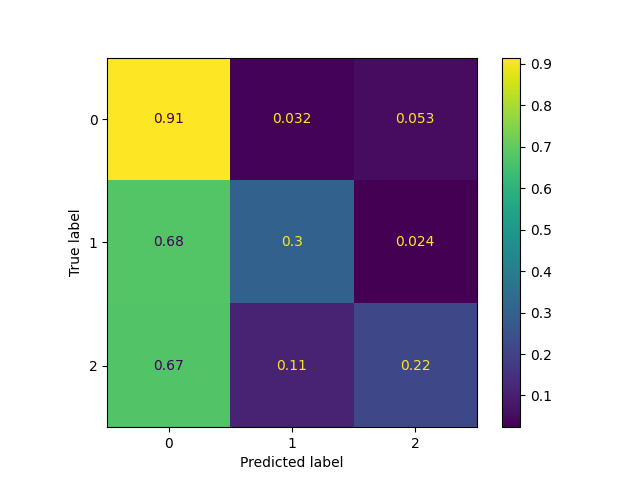

Data behind this chart, as committed beside it:
text, label, revised_label, valence, arousal, sentiment, speaker_utterance, predictions_ER, predictions_IP, predictions_EX, response, reason, who, classification_label
That sounds very interesting. And do you…, 0, 0, 0.4063, 0.08333, positive, this is a dummy text, 1, 0, 2, reason: The utterance expresses a positi…, The utterance expresses a positive senti…, 1, 0
How long have you been together?, 0, 0, 0.415, -0.255, neutral, this is a dummy text, 0, 0, 2, reason: The utterance "How long have you…, The utterance "How long have you been to…, 1, 0
how can they do that?, 0, 0, 0.332, -0.092, negative, this is a dummy text, 0, 0, 1, reason: The utterance "how can they do t…, The utterance "how can they do that?" ex…, 0, 0
I hope that I can be there with you. May…, 0, 2, 0.5415, -0.2105, positive, this is a dummy text, 1, 0, 0, reason: The utterance expresses a desire…, The utterance expresses a desire to supp…, 1, 2
it's great to hear that who do you go th…, 0, 2, 0.4853, 0.02333, positive, this is a dummy text, 1, 0, 2, reason: The utterance appears to be expr…, The utterance appears to be expressing a…, 1, 1
That sounds very good., 0, 0, 0.703, -0.009, positive, this is a dummy text, 1, 0, 0, reason: The utterance "That sounds very …, The utterance "That sounds very good" ex…, 1, 0
so scary I'm also afraid of spider a lot, 0, 2, -0.584, 0.2555, negative, this is a dummy text, 0, 2, 0, reason: The utterance expresses a person…, The utterance expresses a personal fear …, 0, 1
I will immediately run away if I saw a s…, 0, 0, -0.0652, 0.234, negative, this is a dummy text, 0, 2, 0, reason: The utterance expresses a person…, The utterance expresses a personal fear …, 0, 0
That's really common in Japan. People wi…, 0, 0, 0.3272, -0.186, positive, this is a dummy text, 0, 0, 0, reason: The utterance provides factual i…, The utterance provides factual informati…, 0, 0
That's great., 0, 0, 0.916, 0.33, positive, this is a dummy text, 1, 0, 0, reason: The utterance "That's great" exp…, The utterance "That's great" expresses a…, 0, 0
I agree. I also don't want to work overt…, 0, 0, 0.3715, 0.001, negative, this is a dummy text, 1, 2, 0, reason: The utterance reflects a persona…, The utterance reflects a personal sentim…, 0, 0
Yes, true., 0, 0, 0.792, -0.128, neutral, this is a dummy text, 1, 2, 0, reason: The utterance "Yes, true." does …, The utterance "Yes, true." does not expl…, 0, 0
Yes, I agree, 0, 0, 0.812, -0.48, positive, this is a dummy text, 1, 0, 0, reason: The utterance "Yes, I agree" ind…, The utterance "Yes, I agree" indicates a…, 1, 0
I can't imagine, that's so disgusting ye…, 0, 2, -0.21, 0.276, negative, this is a dummy text, 0, 0, 0, reason: The utterance expresses a reacti…, The utterance expresses a reaction to a …, 0, 0
I really can't imagine. I never want to …, 0, 2, 0.356, 0.1153, negative, this is a dummy text, 0, 0, 0, reason: The utterance expresses a person…, The utterance expresses a personal refle…, 0, 0
Yes, me too. And where do you want to go…, 0, 0, 0.246, -0.06733, neutral, this is a dummy text, 0, 1, 1, reason: The utterance expresses a shared…, The utterance expresses a shared sentime…, 0, 0
I think that will be very interesting, 0, 0, 0.6073, 0.028, positive, this is a dummy text, 0, 0, 0, reason: The utterance expresses a positi…, The utterance expresses a positive senti…, 0, 0
I could see how that's really depressing…, 2, 2, -0.01, -0.272, negative, this is a dummy text, 0, 0, 2, reason: The utterance demonstrates an un…, The utterance demonstrates an understand…, 1, 2
Yeah, I think that's a healthy way to th…, 2, 2, 0.4355, -0.262, positive, this is a dummy text, 0, 0, 0, reason: The utterance reflects a neutral…, The utterance reflects a neutral observa…, 0, 0
Yeah, I think so., 2, 0, 0.572, -0.184, neutral, this is a dummy text, 0, 0, 0, reason: The utterance "Yeah, I think so"…, The utterance "Yeah, I think so" is neut…, 0, 0
You're very trustworthy of bugs. Like, h…, 0, 0, 0.216, -0.162, neutral, this is a dummy text, 0, 0, 0, reason: The utterance is primarily focus…, The utterance is primarily focused on qu…, 1, 0
That's really interesting, because if I …, 0, 0, -0.1766, 0.1661, neutral, this is a dummy text, 0, 2, 0, reason: The utterance expresses a person…, The utterance expresses a personal opini…, 0, 0
I think that's just really trusting of s…, 0, 0, 0.597, -0.1575, neutral, this is a dummy text, 0, 0, 0, reason: The utterance reflects a neutral…, The utterance reflects a neutral sentime…, 2, 0
Oh god, that sounds terrifying. Did you …, 2, 2, 0.08743, 0.04971, negative, this is a dummy text, 0, 0, 2, reason: The utterance expresses concern …, The utterance expresses concern for the …, 1, 2
Yeah, that's... I would hope that you'd …, 2, 2, 0.5424, -0.2525, neutral, this is a dummy text, 1, 0, 0, reason: The utterance expresses a level …, The utterance expresses a level of conce…, 1, 2
yeah i feel like i've never had luck wit…, 2, 2, 0.4644, -0.1777, positive, this is a dummy text, 0, 0, 1, reason: The utterance expresses a person…, The utterance expresses a personal exper…, 0, 1
Well that sounds like a really good firs…, 2, 2, 0.3666, -0.01846, positive, this is a dummy text, 0, 1, 0, reason: The utterance expresses a positi…, The utterance expresses a positive senti…, 0, 0
Yeah, glad to hear it., 2, 0, 0.698, 0.189, positive, this is a dummy text, 1, 0, 0, reason: The utterance expresses a positi…, The utterance expresses a positive senti…, 1, 2
Oh, that's really interesting. I've neve…, 0, 2, 0.252, -0.06886, positive, this is a dummy text, 0, 2, 0, reason: The utterance expresses a person…, The utterance expresses a personal fear …, 0, 1
Yeah, that sounds great. Hope it goes we…, 0, 0, 0.58, 0.023, positive, this is a dummy text, 1, 0, 0, reason: The utterance expresses a positi…, The utterance expresses a positive senti…, 1, 0
yeah that sounds terrible to have in you…, 0, 0, 0.2127, -0.1113, negative, this is a dummy text, 1, 0, 0, reason: The utterance expresses a recogn…, The utterance expresses a recognition of…, 1, 2
I mean, how long has it been? Like it's …, 0, 0, 0.1323, -0.02857, negative, this is a dummy text, 0, 1, 2, reason: The utterance expresses concern …, The utterance expresses concern about a …, 0, 0
honestly I've been I've been the other I…, 2, 2, 0.4668, -0.4616, neutral, this is a dummy text, 0, 2, 0, reason: The utterance reflects a persona…, The utterance reflects a personal experi…, 0, 2
Yeah, I mean it was probably a nice surp…, 2, 2, 0.386, -0.0356, positive, this is a dummy text, 0, 0, 2, reason: The utterance reflects a positiv…, The utterance reflects a positive sentim…, 1, 0
I think it's also supposed to be with Co…, 0, 0, 0.2831, -0.2649, neutral, this is a dummy text, 0, 0, 0, reason: The utterance is primarily focus…, The utterance is primarily focused on di…, 0, 0
That's super impressive and I mean I can…, 2, 2, 0.345, -0.08959, positive, this is a dummy text, 1, 0, 2, reason: The utterance expresses admirati…, The utterance expresses admiration and e…, 1, 2
How did it survive boiling hot coffee? L…, 2, 2, 0.2714, -0.06754, neutral, this is a dummy text, 0, 0, 2, reason: The utterance is focused on ques…, The utterance is focused on questioning …, 0, 0
Yeah, it's kind of like just insanely gr…, 2, 2, 0.3162, -0.186, negative, this is a dummy text, 0, 0, 2, reason: The utterance expresses a negati…, The utterance expresses a negative senti…, 0, 0
you tell them and get a free coffee? Lik…, 2, 2, 0.3687, -0.1244, neutral, this is a dummy text, 0, 0, 0, reason: The utterance is focused on a hy…, The utterance is focused on a hypothetic…, 1, 0
Like, who cares if he's upset? right lik…, 2, 2, 0.1943, -0.02467, negative, this is a dummy text, 0, 0, 0, reason: The utterance primarily focuses …, The utterance primarily focuses on setti…, 0, 0
Yeah, I can understand how that would su…, 2, 2, 0.2557, -0.09869, negative, this is a dummy text, 1, 1, 0, reason: The utterance demonstrates an un…, The utterance demonstrates an understand…, 1, 2
Yeah, and I mean there's something to be…, 2, 2, 0.3684, -0.1557, positive, this is a dummy text, 1, 0, 0, reason: The utterance reflects a persona…, The utterance reflects a personal experi…, 0, 0
Yeah, yeah, that's pretty good. I mean, …, 2, 0, 0.3947, -0.09383, positive, this is a dummy text, 1, 1, 0, reason: The utterance expresses a positi…, The utterance expresses a positive senti…, 0, 0
Was it expensive? I think unless the peo…, 2, 0, 0.4712, -0.1615, neutral, this is a dummy text, 0, 0, 2, reason: The utterance primarily focuses …, The utterance primarily focuses on inqui…, 0, 0
Did you end up like getting help from an…, 2, 0, 0.1683, -0.3329, neutral, this is a dummy text, 0, 0, 2, reason: The utterance inquires about the…, The utterance inquires about the other p…, 1, 0
Yeah, that's tough. Yeah, but I mean, li…, 2, 2, 0.364, -0.1864, positive, this is a dummy text, 1, 1, 0, reason: The utterance shows a positive s…, The utterance shows a positive sentiment…, 1, 2
What makes you so surprised about your b…, 0, 0, 0.4988, 0.0736, neutral, this is a dummy text, 0, 0, 2, reason: The utterance is a question that…, The utterance is a question that encoura…, 1, 1
Well I guess at some point a man needs t…, 0, 0, 0.2523, -0.06533, neutral, this is a dummy text, 0, 0, 0, reason: The utterance expresses a self-r…, The utterance expresses a self-reliant p…, 0, 0
That's so amazing, your nephew. How long…, 2, 2, 0.4605, 0.1435, positive, this is a dummy text, 0, 0, 2, reason: The utterance expresses a positi…, The utterance expresses a positive senti…, 2, 0
it must be a very interesting experience…, 2, 2, 0.4032, -0.052, positive, this is a dummy text, 0, 0, 2, reason: The utterance expresses curiosit…, The utterance expresses curiosity about …, 2, 0
yeah I also hope all the best for him as…, 2, 2, 0.5196, 0.1322, positive, this is a dummy text, 1, 0, 0, reason: The utterance expresses a positi…, The utterance expresses a positive senti…, 2, 0
Wow, I can really feel you man. I usuall…, 2, 2, 0.2363, -0.177, negative, this is a dummy text, 1, 2, 0, reason: The utterance expresses understa…, The utterance expresses understanding an…, 1, 2
Yeah, I can see how you feel. I think th…, 2, 2, 0.379, -0.1723, neutral, this is a dummy text, 1, 1, 0, reason: The utterance expresses an under…, The utterance expresses an understanding…, 1, 2
Yeah that's true I mean it's your family…, 2, 2, 0.273, -0.1964, neutral, this is a dummy text, 1, 0, 0, reason: The utterance acknowledges the i…, The utterance acknowledges the importanc…, 1, 2
I think yeah that's true yeah I feel lik…, 2, 2, 0.3992, -0.1491, neutral, this is a dummy text, 0, 2, 0, reason: The utterance expresses a person…, The utterance expresses a personal refle…, 0, 1
Wow, that's something that's something a…, 2, 2, 0.2651, -0.2211, positive, this is a dummy text, 0, 1, 0, reason: The utterance expresses surprise…, The utterance expresses surprise and a p…, 0, 0
well that's even more impressive actuall…, 2, 2, 0.4945, 0.02, positive, this is a dummy text, 1, 0, 0, reason: The utterance expresses a positi…, The utterance expresses a positive senti…, 1, 0
what an experience you have there yeah a…, 2, 2, 0.3393, -0.235, neutral, this is a dummy text, 1, 0, 0, reason: The utterance reflects an acknow…, The utterance reflects an acknowledgment…, 1, 1
yeah what an experience So did you check…, 2, 2, 0.17, 0.037, neutral, this is a dummy text, 0, 0, 2, reason: The utterance is focused on expl…, The utterance is focused on exploring th…, 1, 1
yeah I know like Spooky experience, midd…, 2, 2, 0.08429, -0.09943, neutral, this is a dummy text, 1, 0, 0, reason: The utterance expresses a person…, The utterance expresses a personal exper…, 0, 0
... 556 more rows
